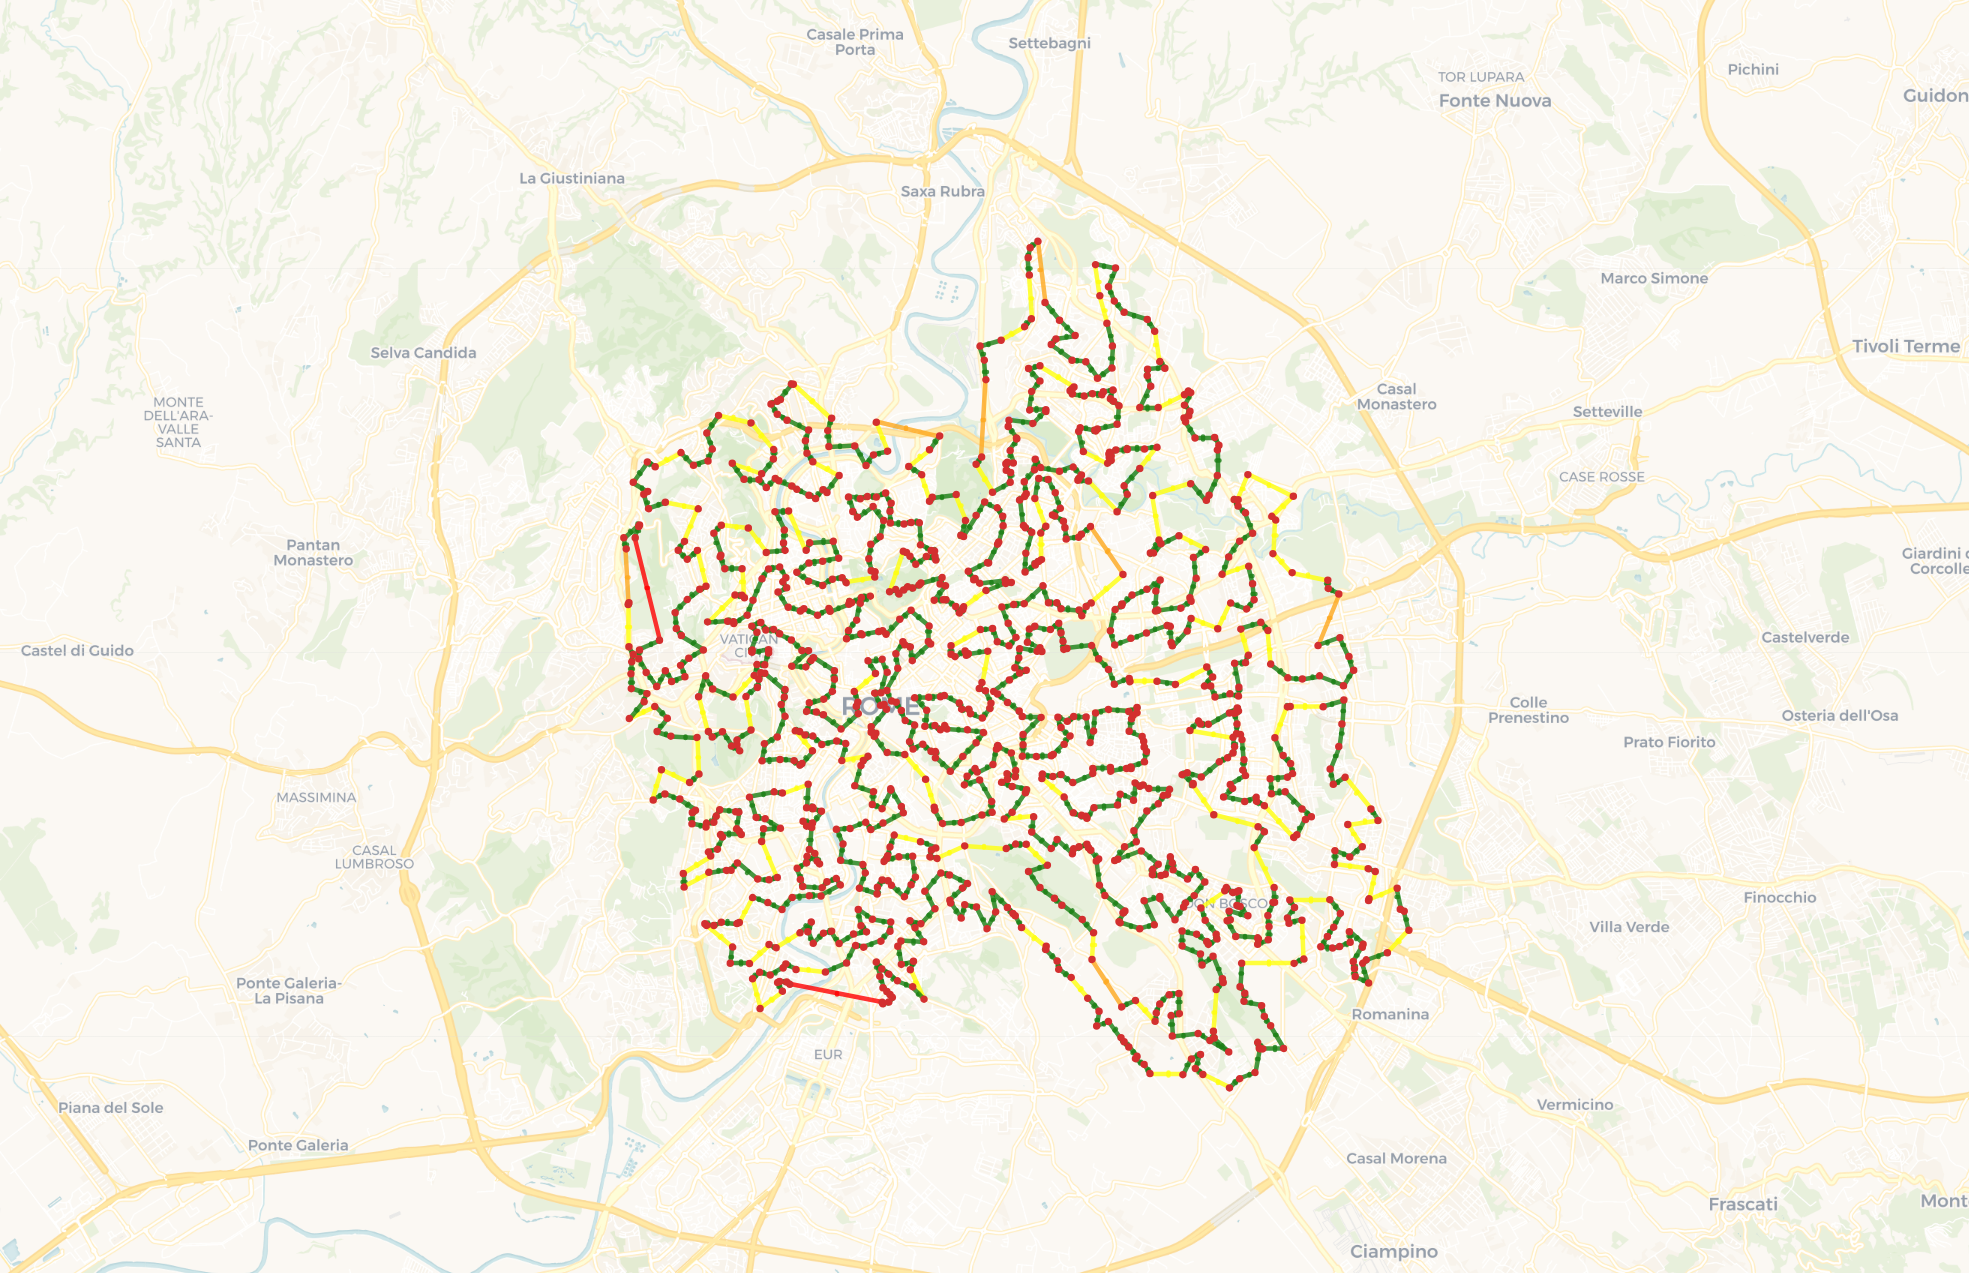

Data behind this chart, as committed beside it:
41.89157, 12.540693
41.89, 12.54
41.89, 12.54
41.89, 12.54
41.89, 12.54
41.89, 12.54
41.89, 12.54
41.88, 12.54
41.88, 12.54
41.88, 12.54
41.88, 12.54
41.88, 12.54
41.88, 12.54
41.88, 12.53
41.88, 12.53
41.88, 12.53
41.88, 12.52
41.88, 12.52
41.88, 12.52
41.88, 12.52
41.88, 12.52
41.87, 12.53
41.87, 12.53
41.87, 12.53
41.87, 12.53
41.88, 12.53
41.88, 12.54
41.88, 12.54
41.88, 12.54
41.88, 12.54
41.88, 12.54
41.88, 12.54
41.88, 12.54
41.88, 12.55
41.88, 12.55
41.88, 12.55
41.88, 12.55
41.88, 12.54
41.87, 12.54
41.87, 12.54
41.87, 12.54
41.87, 12.54
41.87, 12.54
41.87, 12.54
41.87, 12.55
41.87, 12.55
41.86, 12.55
41.86, 12.55
41.86, 12.55
41.87, 12.55
41.87, 12.55
41.87, 12.55
41.86, 12.55
41.87, 12.55
41.86, 12.56
41.86, 12.55
41.86, 12.55
41.86, 12.55
41.86, 12.55
41.86, 12.55
41.86, 12.55
... 1,100 more rows
